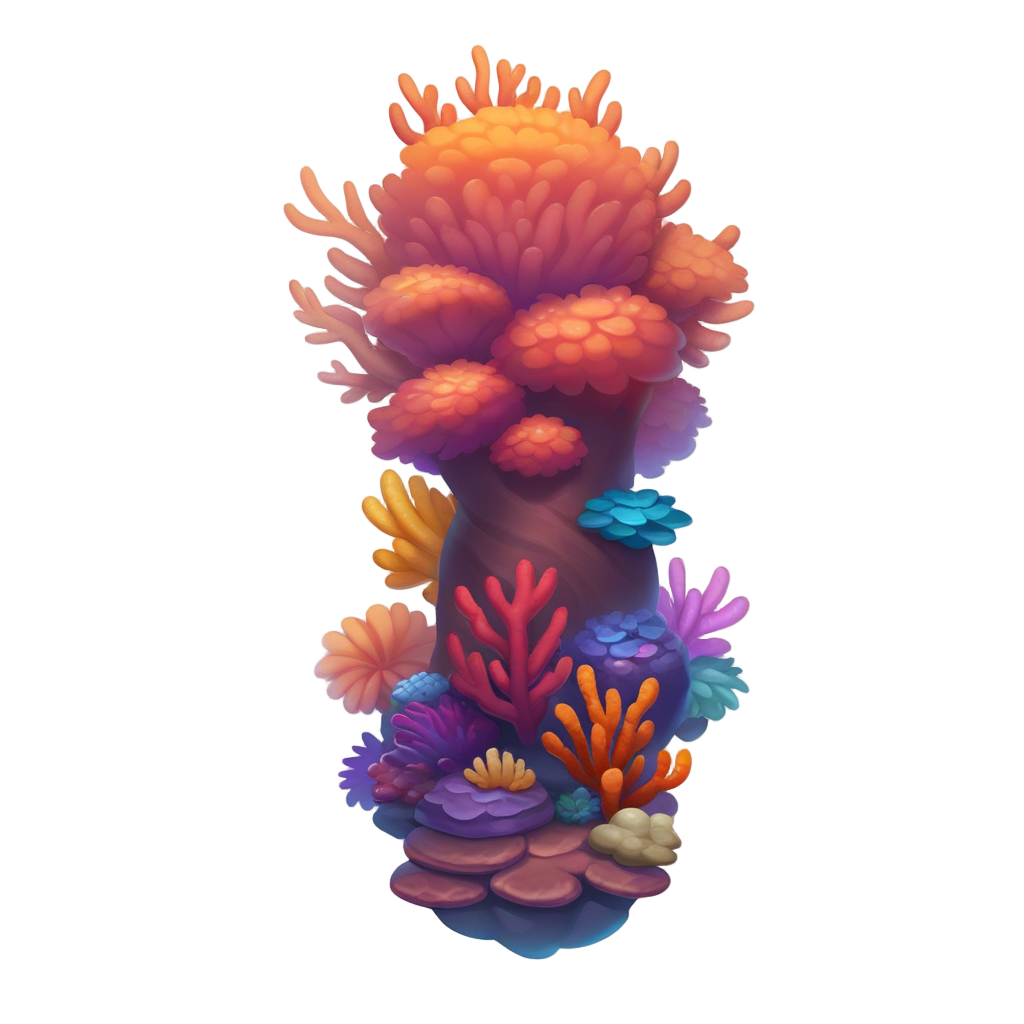
Generation parameters embedded in this image by AUTOMATIC1111 Stable Diffusion web UI or a fork of it (Forge, ...) (PNG 'parameters' text chunk):
playrix style, coral reef, simple background, white background,  <lora:sxz-playrix-v2-KB-illuma:0.8>, no humans
Negative prompt: bad quality, worst quality, low quality, ps1 screenshot, niji, anime screencap, [redacted], [redacted], asian, broken, bad anatomy, text, watermark,3d, realistic, snake, water, liquid, logo, print, bow
Steps: 25, Sampler: Euler SMEA Dy, Schedule type: Beta, CFG scale: 5, Seed: 4251294179, Size: 1024x1024, Model hash: e55357000d, Model: SXZ Illuma 2 Expressive, ControlNet 0: "Module: blur_gaussian, Model: xinsir-controlnet-tile-sdxl-1.0 [4d6257d3], Weight: 0.35, Resize Mode: ResizeMode.INNER_FIT, Processor Res: 512, Threshold A: 9, Threshold B: 0.5, Guidance Start: 0, Guidance End: 0.85, Pixel Perfect: False, Control Mode: ControlMode.BALANCED, Hr Option: HiResFixOption.BOTH", Lora hashes: "sxz-playrix-v2-KB-illuma: 1f5fd653ba45", freeu_enabled: True, freeu_b1: 1.01, freeu_b2: 1.02, freeu_s1: 0.99, freeu_s2: 0.95, Discard penultimate sigma: True, Beta schedule alpha: 0.6, Beta schedule beta: 0.6, Version: f1.0.0v2-v1.10.1RC-latest-2429-geafbe13e